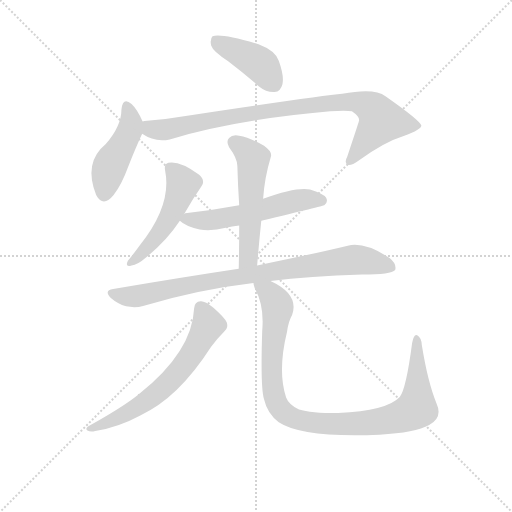
t = 0.00 s
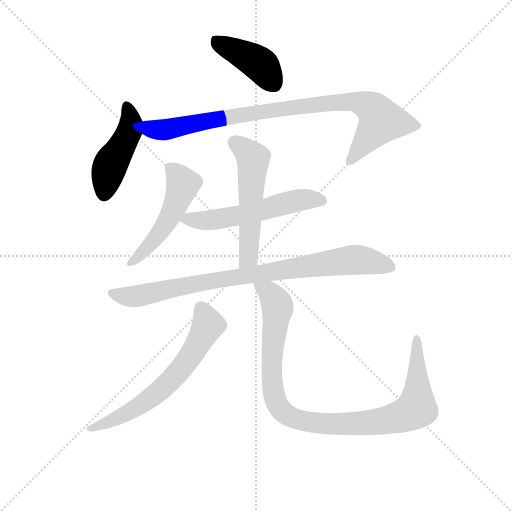
t = 1.42 s
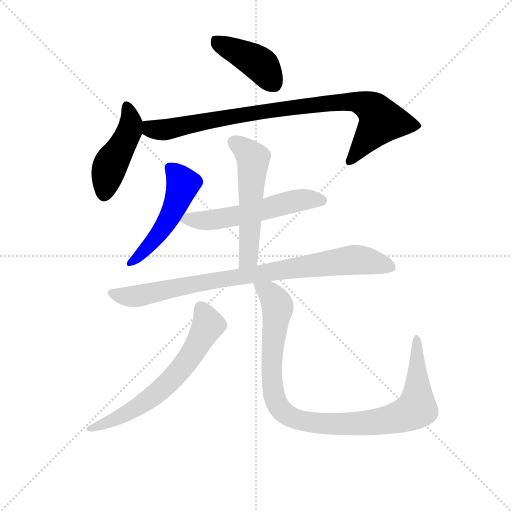
t = 2.83 s
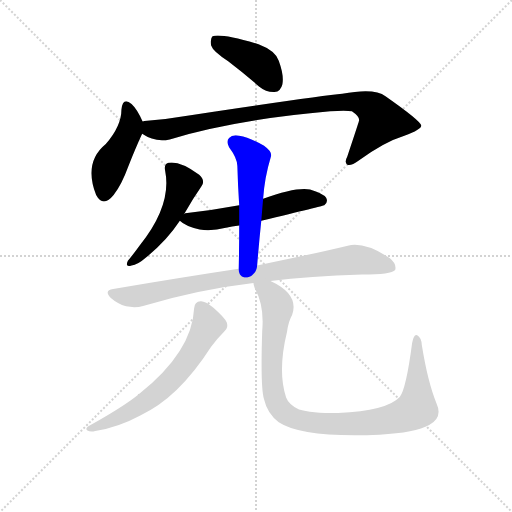
t = 4.25 s
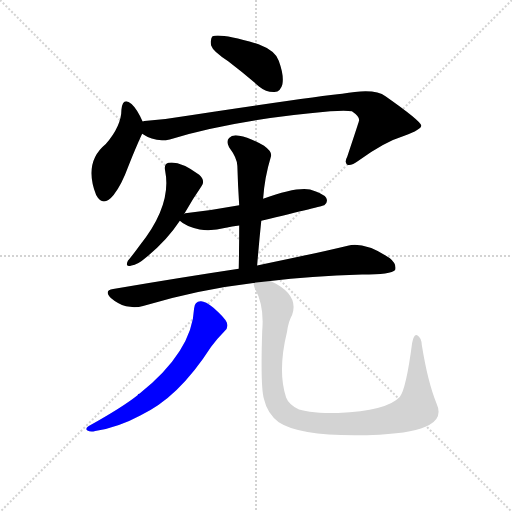
t = 5.66 s
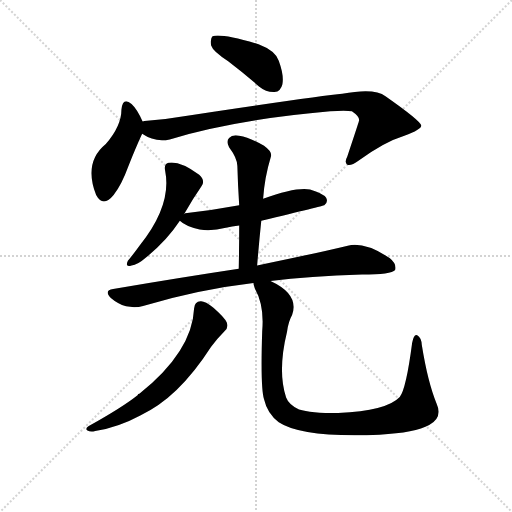
t = 7.08 s

The animated SVG that drew these frames (rendered in a browser with its animation timeline set to each time). Animation: 9 CSS @keyframes rules; one cycle of 7.08 s.

<svg version="1.1" viewBox="0 0 1024 1024" xmlns="http://www.w3.org/2000/svg">
  <g stroke="lightgray" stroke-dasharray="1,1" stroke-width="1" transform="scale(4, 4)">
    <line x1="0" y1="0" x2="256" y2="256"></line>
    <line x1="256" y1="0" x2="0" y2="256"></line>
    <line x1="128" y1="0" x2="128" y2="256"></line>
    <line x1="0" y1="128" x2="256" y2="128"></line>
  </g>
<g transform="scale(0.92, -0.92) translate(60, -900)">
   <style type="text/css">
    @keyframes keyframes0 {
      from {
       stroke: blue;
       stroke-dashoffset: 419;
       stroke-width: 128;
       }
       58% {
       animation-timing-function: step-end;
       stroke: blue;
       stroke-dashoffset: 0;
       stroke-width: 128;
       }
       to {
       stroke: black;
       stroke-width: 1024;
       }
       }
       #make-me-a-hanzi-animation-0 {
         animation: keyframes0 0.590983s both;
         animation-delay: 0.000000s;
         animation-timing-function: linear;
       }
    @keyframes keyframes1 {
      from {
       stroke: blue;
       stroke-dashoffset: 457;
       stroke-width: 128;
       }
       60% {
       animation-timing-function: step-end;
       stroke: blue;
       stroke-dashoffset: 0;
       stroke-width: 128;
       }
       to {
       stroke: black;
       stroke-width: 1024;
       }
       }
       #make-me-a-hanzi-animation-1 {
         animation: keyframes1 0.621908s both;
         animation-delay: 0.590983s;
         animation-timing-function: linear;
       }
    @keyframes keyframes2 {
      from {
       stroke: blue;
       stroke-dashoffset: 908;
       stroke-width: 128;
       }
       75% {
       animation-timing-function: step-end;
       stroke: blue;
       stroke-dashoffset: 0;
       stroke-width: 128;
       }
       to {
       stroke: black;
       stroke-width: 1024;
       }
       }
       #make-me-a-hanzi-animation-2 {
         animation: keyframes2 0.988932s both;
         animation-delay: 1.212891s;
         animation-timing-function: linear;
       }
    @keyframes keyframes3 {
      from {
       stroke: blue;
       stroke-dashoffset: 502;
       stroke-width: 128;
       }
       62% {
       animation-timing-function: step-end;
       stroke: blue;
       stroke-dashoffset: 0;
       stroke-width: 128;
       }
       to {
       stroke: black;
       stroke-width: 1024;
       }
       }
       #make-me-a-hanzi-animation-3 {
         animation: keyframes3 0.658529s both;
         animation-delay: 2.201823s;
         animation-timing-function: linear;
       }
    @keyframes keyframes4 {
      from {
       stroke: blue;
       stroke-dashoffset: 563;
       stroke-width: 128;
       }
       65% {
       animation-timing-function: step-end;
       stroke: blue;
       stroke-dashoffset: 0;
       stroke-width: 128;
       }
       to {
       stroke: black;
       stroke-width: 1024;
       }
       }
       #make-me-a-hanzi-animation-4 {
         animation: keyframes4 0.708171s both;
         animation-delay: 2.860352s;
         animation-timing-function: linear;
       }
    @keyframes keyframes5 {
      from {
       stroke: blue;
       stroke-dashoffset: 546;
       stroke-width: 128;
       }
       64% {
       animation-timing-function: step-end;
       stroke: blue;
       stroke-dashoffset: 0;
       stroke-width: 128;
       }
       to {
       stroke: black;
       stroke-width: 1024;
       }
       }
       #make-me-a-hanzi-animation-5 {
         animation: keyframes5 0.694336s both;
         animation-delay: 3.568522s;
         animation-timing-function: linear;
       }
    @keyframes keyframes6 {
      from {
       stroke: blue;
       stroke-dashoffset: 872;
       stroke-width: 128;
       }
       74% {
       animation-timing-function: step-end;
       stroke: blue;
       stroke-dashoffset: 0;
       stroke-width: 128;
       }
       to {
       stroke: black;
       stroke-width: 1024;
       }
       }
       #make-me-a-hanzi-animation-6 {
         animation: keyframes6 0.959635s both;
         animation-delay: 4.262858s;
         animation-timing-function: linear;
       }
    @keyframes keyframes7 {
      from {
       stroke: blue;
       stroke-dashoffset: 651;
       stroke-width: 128;
       }
       68% {
       animation-timing-function: step-end;
       stroke: blue;
       stroke-dashoffset: 0;
       stroke-width: 128;
       }
       to {
       stroke: black;
       stroke-width: 1024;
       }
       }
       #make-me-a-hanzi-animation-7 {
         animation: keyframes7 0.779785s both;
         animation-delay: 5.222493s;
         animation-timing-function: linear;
       }
    @keyframes keyframes8 {
      from {
       stroke: blue;
       stroke-dashoffset: 1010;
       stroke-width: 128;
       }
       77% {
       animation-timing-function: step-end;
       stroke: blue;
       stroke-dashoffset: 0;
       stroke-width: 128;
       }
       to {
       stroke: black;
       stroke-width: 1024;
       }
       }
       #make-me-a-hanzi-animation-8 {
         animation: keyframes8 1.071940s both;
         animation-delay: 6.002279s;
         animation-timing-function: linear;
       }
</style>
<path d="M 436.0 767.0 Q 469.0 742.0 503.0 712.0 Q 519.0 699.0 537.0 700.0 Q 550.0 701.0 554.0 717.0 Q 558.0 735.0 546.0 768.0 Q 539.0 790.0 502.0 804.0 Q 420.0 828.0 402.0 821.0 Q 396.0 815.0 399.0 801.0 Q 403.0 788.0 436.0 767.0 Z" fill="lightgray"></path> 
<path d="M 250.0 636.0 Q 238.0 663.0 226.0 674.0 Q 207.0 690.0 204.0 662.0 Q 204.0 626.0 170.0 587.0 Q 121.0 547.0 149.0 476.0 Q 164.0 448.0 187.0 476.0 Q 205.0 500.0 218.0 536.0 Q 236.0 581.0 249.0 609.0 C 256.0 624.0 256.0 624.0 250.0 636.0 Z" fill="lightgray"></path> 
<path d="M 249.0 609.0 Q 277.0 590.0 309.0 597.0 Q 451.0 640.0 658.0 658.0 Q 692.0 661.0 705.0 658.0 Q 724.0 645.0 720.0 636.0 Q 720.0 635.0 695.0 560.0 Q 688.0 547.0 695.0 542.0 Q 702.0 538.0 720.0 551.0 Q 774.0 591.0 819.0 605.0 Q 856.0 618.0 856.0 627.0 Q 855.0 637.0 778.0 691.0 Q 754.0 709.0 684.0 696.0 Q 638.0 692.0 358.0 650.0 Q 306.0 641.0 254.0 637.0 Q 251.0 637.0 250.0 636.0 C 220.0 633.0 222.0 623.0 249.0 609.0 Z" fill="lightgray"></path> 
<path d="M 340.0 435.0 Q 340.0 436.0 341.0 436.0 Q 360.0 469.0 378.0 495.0 Q 387.0 507.0 373.0 520.0 Q 331.0 551.0 306.0 546.0 Q 296.0 543.0 299.0 529.0 Q 314.0 454.0 244.0 367.0 Q 228.0 345.0 218.0 333.0 Q 211.0 318.0 226.0 323.0 Q 239.0 324.0 256.0 339.0 Q 302.0 376.0 331.0 420.0 L 340.0 435.0 Z" fill="lightgray"></path> 
<path d="M 508.0 420.0 Q 643.0 453.0 645.0 454.0 Q 654.0 461.0 649.0 470.0 Q 642.0 480.0 614.0 488.0 Q 584.0 494.0 512.0 468.0 L 460.0 454.0 Q 406.0 444.0 347.0 437.0 Q 341.0 437.0 340.0 435.0 C 318.0 430.0 318.0 430.0 331.0 420.0 Q 343.0 408.0 374.0 401.0 Q 401.0 397.0 431.0 405.0 Q 444.0 408.0 460.0 410.0 L 508.0 420.0 Z" fill="lightgray"></path> 
<path d="M 499.0 323.0 Q 503.0 372.0 508.0 420.0 L 512.0 468.0 Q 515.0 514.0 529.0 560.0 Q 532.0 570.0 514.0 583.0 Q 483.0 601.0 460.0 605.0 Q 445.0 608.0 438.0 600.0 Q 431.0 593.0 438.0 580.0 Q 456.0 556.0 456.0 539.0 Q 457.0 499.0 460.0 454.0 L 460.0 410.0 Q 460.0 365.0 459.0 316.0 C 458.0 286.0 497.0 293.0 499.0 323.0 Z" fill="lightgray"></path> 
<path d="M 528.0 289.0 Q 612.0 299.0 727.0 303.0 Q 791.0 303.0 799.0 313.0 Q 803.0 326.0 787.0 339.0 Q 733.0 375.0 696.0 366.0 Q 621.0 348.0 499.0 323.0 L 459.0 316.0 Q 333.0 297.0 186.0 272.0 Q 165.0 269.0 181.0 252.0 Q 196.0 239.0 214.0 234.0 Q 235.0 230.0 251.0 235.0 Q 371.0 271.0 491.0 285.0 L 528.0 289.0 Z" fill="lightgray"></path> 
<path d="M 362.0 230.0 Q 358.0 136.0 243.0 44.0 Q 240.0 44.0 239.0 41.0 Q 208.0 16.0 133.0 -26.0 Q 124.0 -32.0 130.0 -36.0 Q 137.0 -40.0 147.0 -37.0 Q 199.0 -28.0 245.0 -3.0 Q 327.0 34.0 399.0 146.0 Q 412.0 164.0 428.0 180.0 Q 437.0 187.0 433.0 199.0 Q 429.0 209.0 404.0 231.0 Q 385.0 246.0 376.0 245.0 Q 363.0 244.0 362.0 230.0 Z" fill="lightgray"></path> 
<path d="M 889.0 23.0 Q 870.0 69.0 857.0 150.0 Q 856.0 166.0 847.0 171.0 Q 840.0 175.0 836.0 155.0 Q 823.0 55.0 809.0 37.0 Q 781.0 7.0 675.0 2.0 Q 615.0 2.0 590.0 10.0 Q 568.0 20.0 562.0 36.0 Q 543.0 93.0 564.0 179.0 Q 567.0 201.0 575.0 215.0 Q 591.0 260.0 528.0 289.0 C 502.0 303.0 481.0 313.0 491.0 285.0 Q 491.0 281.0 494.0 273.0 Q 515.0 236.0 510.0 180.0 Q 506.0 57.0 514.0 32.0 Q 521.0 1.0 546.0 -18.0 Q 597.0 -52.0 765.0 -45.0 Q 843.0 -41.0 873.0 -24.0 Q 903.0 -8.0 889.0 23.0 Z" fill="lightgray"></path> 
      <clipPath id="make-me-a-hanzi-clip-0">
      <path d="M 436.0 767.0 Q 469.0 742.0 503.0 712.0 Q 519.0 699.0 537.0 700.0 Q 550.0 701.0 554.0 717.0 Q 558.0 735.0 546.0 768.0 Q 539.0 790.0 502.0 804.0 Q 420.0 828.0 402.0 821.0 Q 396.0 815.0 399.0 801.0 Q 403.0 788.0 436.0 767.0 Z" fill="lightgray"></path>
      </clipPath>
      <path clip-path="url(#make-me-a-hanzi-clip-0)" d="M 407.0 814.0 L 499.0 765.0 L 535.0 719.0 " fill="none" id="make-me-a-hanzi-animation-0" stroke-dasharray="291 582" stroke-linecap="round"></path>

      <clipPath id="make-me-a-hanzi-clip-1">
      <path d="M 250.0 636.0 Q 238.0 663.0 226.0 674.0 Q 207.0 690.0 204.0 662.0 Q 204.0 626.0 170.0 587.0 Q 121.0 547.0 149.0 476.0 Q 164.0 448.0 187.0 476.0 Q 205.0 500.0 218.0 536.0 Q 236.0 581.0 249.0 609.0 C 256.0 624.0 256.0 624.0 250.0 636.0 Z" fill="lightgray"></path>
      </clipPath>
      <path clip-path="url(#make-me-a-hanzi-clip-1)" d="M 215.0 667.0 L 223.0 649.0 L 221.0 614.0 L 180.0 542.0 L 166.0 480.0 " fill="none" id="make-me-a-hanzi-animation-1" stroke-dasharray="329 658" stroke-linecap="round"></path>

      <clipPath id="make-me-a-hanzi-clip-2">
      <path d="M 249.0 609.0 Q 277.0 590.0 309.0 597.0 Q 451.0 640.0 658.0 658.0 Q 692.0 661.0 705.0 658.0 Q 724.0 645.0 720.0 636.0 Q 720.0 635.0 695.0 560.0 Q 688.0 547.0 695.0 542.0 Q 702.0 538.0 720.0 551.0 Q 774.0 591.0 819.0 605.0 Q 856.0 618.0 856.0 627.0 Q 855.0 637.0 778.0 691.0 Q 754.0 709.0 684.0 696.0 Q 638.0 692.0 358.0 650.0 Q 306.0 641.0 254.0 637.0 Q 251.0 637.0 250.0 636.0 C 220.0 633.0 222.0 623.0 249.0 609.0 Z" fill="lightgray"></path>
      </clipPath>
      <path clip-path="url(#make-me-a-hanzi-clip-2)" d="M 254.0 629.0 L 268.0 619.0 L 299.0 618.0 L 469.0 652.0 L 656.0 676.0 L 718.0 678.0 L 755.0 660.0 L 769.0 637.0 L 700.0 549.0 " fill="none" id="make-me-a-hanzi-animation-2" stroke-dasharray="780 1560" stroke-linecap="round"></path>

      <clipPath id="make-me-a-hanzi-clip-3">
      <path d="M 340.0 435.0 Q 340.0 436.0 341.0 436.0 Q 360.0 469.0 378.0 495.0 Q 387.0 507.0 373.0 520.0 Q 331.0 551.0 306.0 546.0 Q 296.0 543.0 299.0 529.0 Q 314.0 454.0 244.0 367.0 Q 228.0 345.0 218.0 333.0 Q 211.0 318.0 226.0 323.0 Q 239.0 324.0 256.0 339.0 Q 302.0 376.0 331.0 420.0 L 340.0 435.0 Z" fill="lightgray"></path>
      </clipPath>
      <path clip-path="url(#make-me-a-hanzi-clip-3)" d="M 310.0 534.0 L 337.0 498.0 L 322.0 454.0 L 284.0 390.0 L 228.0 333.0 " fill="none" id="make-me-a-hanzi-animation-3" stroke-dasharray="374 748" stroke-linecap="round"></path>

      <clipPath id="make-me-a-hanzi-clip-4">
      <path d="M 508.0 420.0 Q 643.0 453.0 645.0 454.0 Q 654.0 461.0 649.0 470.0 Q 642.0 480.0 614.0 488.0 Q 584.0 494.0 512.0 468.0 L 460.0 454.0 Q 406.0 444.0 347.0 437.0 Q 341.0 437.0 340.0 435.0 C 318.0 430.0 318.0 430.0 331.0 420.0 Q 343.0 408.0 374.0 401.0 Q 401.0 397.0 431.0 405.0 Q 444.0 408.0 460.0 410.0 L 508.0 420.0 Z" fill="lightgray"></path>
      </clipPath>
      <path clip-path="url(#make-me-a-hanzi-clip-4)" d="M 339.0 420.0 L 406.0 422.0 L 517.0 443.0 L 599.0 466.0 L 641.0 462.0 " fill="none" id="make-me-a-hanzi-animation-4" stroke-dasharray="435 870" stroke-linecap="round"></path>

      <clipPath id="make-me-a-hanzi-clip-5">
      <path d="M 499.0 323.0 Q 503.0 372.0 508.0 420.0 L 512.0 468.0 Q 515.0 514.0 529.0 560.0 Q 532.0 570.0 514.0 583.0 Q 483.0 601.0 460.0 605.0 Q 445.0 608.0 438.0 600.0 Q 431.0 593.0 438.0 580.0 Q 456.0 556.0 456.0 539.0 Q 457.0 499.0 460.0 454.0 L 460.0 410.0 Q 460.0 365.0 459.0 316.0 C 458.0 286.0 497.0 293.0 499.0 323.0 Z" fill="lightgray"></path>
      </clipPath>
      <path clip-path="url(#make-me-a-hanzi-clip-5)" d="M 450.0 590.0 L 490.0 556.0 L 481.0 346.0 L 464.0 324.0 " fill="none" id="make-me-a-hanzi-animation-5" stroke-dasharray="418 836" stroke-linecap="round"></path>

      <clipPath id="make-me-a-hanzi-clip-6">
      <path d="M 528.0 289.0 Q 612.0 299.0 727.0 303.0 Q 791.0 303.0 799.0 313.0 Q 803.0 326.0 787.0 339.0 Q 733.0 375.0 696.0 366.0 Q 621.0 348.0 499.0 323.0 L 459.0 316.0 Q 333.0 297.0 186.0 272.0 Q 165.0 269.0 181.0 252.0 Q 196.0 239.0 214.0 234.0 Q 235.0 230.0 251.0 235.0 Q 371.0 271.0 491.0 285.0 L 528.0 289.0 Z" fill="lightgray"></path>
      </clipPath>
      <path clip-path="url(#make-me-a-hanzi-clip-6)" d="M 184.0 262.0 L 205.0 256.0 L 241.0 257.0 L 412.0 292.0 L 707.0 335.0 L 750.0 331.0 L 791.0 319.0 " fill="none" id="make-me-a-hanzi-animation-6" stroke-dasharray="744 1488" stroke-linecap="round"></path>

      <clipPath id="make-me-a-hanzi-clip-7">
      <path d="M 362.0 230.0 Q 358.0 136.0 243.0 44.0 Q 240.0 44.0 239.0 41.0 Q 208.0 16.0 133.0 -26.0 Q 124.0 -32.0 130.0 -36.0 Q 137.0 -40.0 147.0 -37.0 Q 199.0 -28.0 245.0 -3.0 Q 327.0 34.0 399.0 146.0 Q 412.0 164.0 428.0 180.0 Q 437.0 187.0 433.0 199.0 Q 429.0 209.0 404.0 231.0 Q 385.0 246.0 376.0 245.0 Q 363.0 244.0 362.0 230.0 Z" fill="lightgray"></path>
      </clipPath>
      <path clip-path="url(#make-me-a-hanzi-clip-7)" d="M 376.0 231.0 L 393.0 194.0 L 353.0 123.0 L 323.0 86.0 L 293.0 55.0 L 242.0 17.0 L 180.0 -16.0 L 135.0 -32.0 " fill="none" id="make-me-a-hanzi-animation-7" stroke-dasharray="523 1046" stroke-linecap="round"></path>

      <clipPath id="make-me-a-hanzi-clip-8">
      <path d="M 889.0 23.0 Q 870.0 69.0 857.0 150.0 Q 856.0 166.0 847.0 171.0 Q 840.0 175.0 836.0 155.0 Q 823.0 55.0 809.0 37.0 Q 781.0 7.0 675.0 2.0 Q 615.0 2.0 590.0 10.0 Q 568.0 20.0 562.0 36.0 Q 543.0 93.0 564.0 179.0 Q 567.0 201.0 575.0 215.0 Q 591.0 260.0 528.0 289.0 C 502.0 303.0 481.0 313.0 491.0 285.0 Q 491.0 281.0 494.0 273.0 Q 515.0 236.0 510.0 180.0 Q 506.0 57.0 514.0 32.0 Q 521.0 1.0 546.0 -18.0 Q 597.0 -52.0 765.0 -45.0 Q 843.0 -41.0 873.0 -24.0 Q 903.0 -8.0 889.0 23.0 Z" fill="lightgray"></path>
      </clipPath>
      <path clip-path="url(#make-me-a-hanzi-clip-8)" d="M 498.0 280.0 L 524.0 265.0 L 543.0 236.0 L 530.0 106.0 L 538.0 31.0 L 556.0 4.0 L 596.0 -15.0 L 653.0 -22.0 L 752.0 -18.0 L 810.0 -6.0 L 846.0 12.0 L 846.0 163.0 " fill="none" id="make-me-a-hanzi-animation-8" stroke-dasharray="882 1764" stroke-linecap="round"></path>

</g>
</svg>
